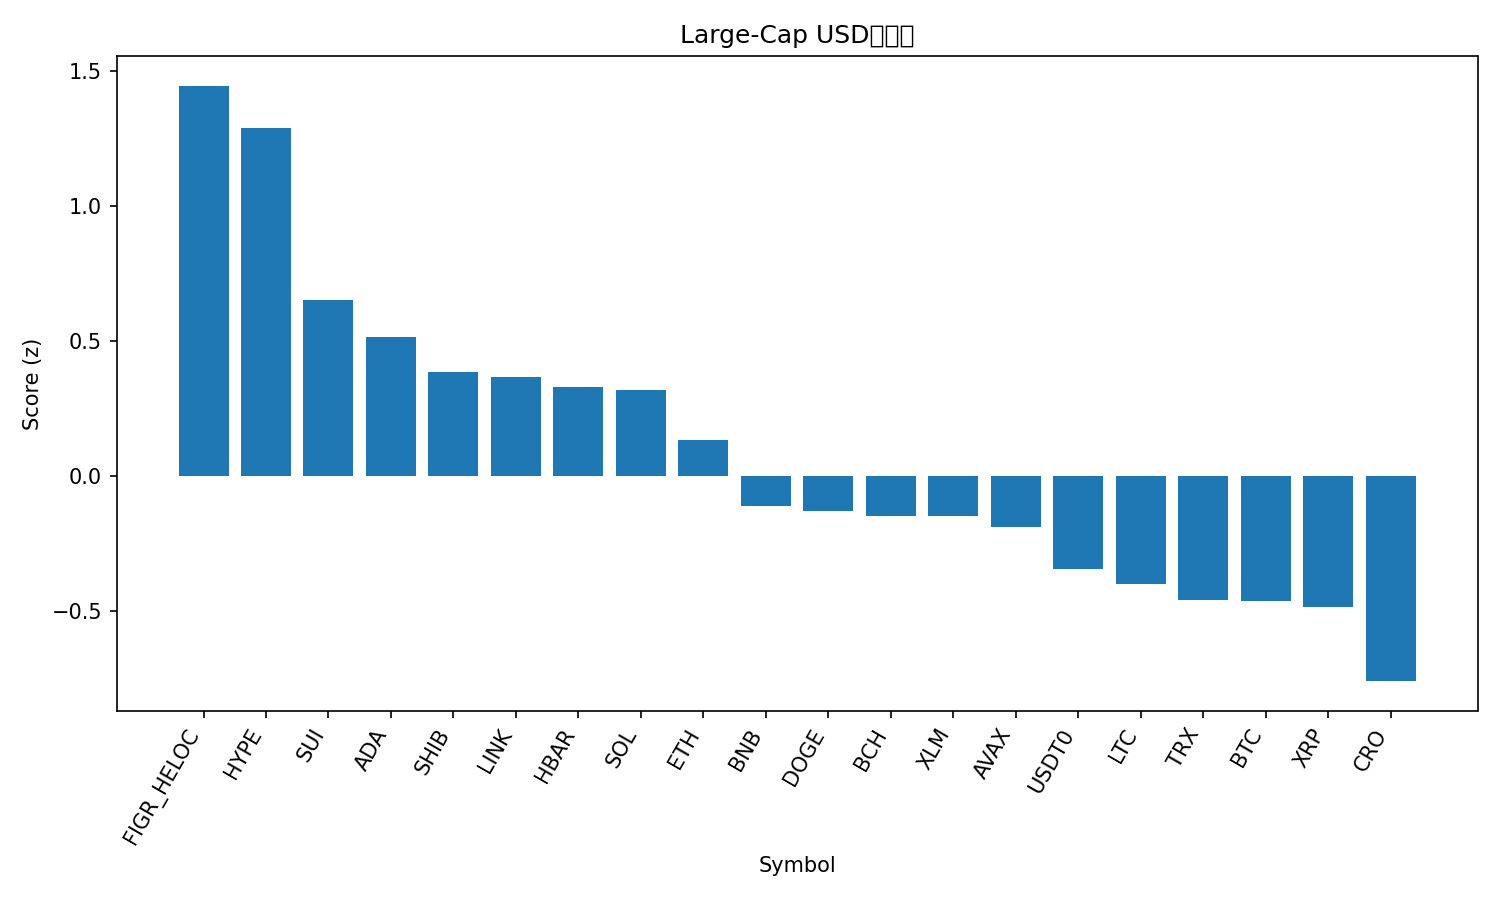

The file beside this chart, header and first rows:
rank, name, symbol, price, pct_1h, pct_24h, pct_7d, pct_1h_vs_btc, pct_24h_vs_btc, pct_7d_vs_btc, market_cap_rank, market_cap, volume_usd, score
1, Figure Heloc, FIGR_HELOC, 0.9985, 2.361, 2.361, 0.08939, 2.27, 1.786, 7.744, 16, 12966409292, 6332460, 1.445
2, Hyperliquid, HYPE, 43.04, 1.697, 7.034, -12.6, 1.606, 6.46, -4.949, 18, 11677917135, 839803486, 1.289
3, Sui, SUI, 3.0, 1.247, 5.769, -18.08, 1.156, 5.194, -10.43, 22, 10893617543, 2532044370, 0.6536
4, Cardano, ADA, 0.7335, 1.097, 5.063, -16.1, 1.006, 4.489, -8.45, 11, 26827771554, 2199982877, 0.5163
5, Shiba Inu, SHIB, 1.128e-05, 0.9043, 4.343, -12.82, 0.8133, 3.769, -5.163, 33, 6646499945, 364887367, 0.387
6, Chainlink, LINK, 20.17, 0.7886, 4.964, -13.91, 0.6976, 4.39, -6.258, 15, 14057306956, 1524559015, 0.3678
7, Hedera, HBAR, 0.1948, 0.9222, 4.414, -15.35, 0.8313, 3.839, -7.699, 27, 8266449732, 454396672, 0.3315
8, Solana, SOL, 208.3, 0.4354, 5.625, -11.49, 0.3444, 5.051, -3.833, 6, 113897702270, 11878253158, 0.3197
9, Ethereum, ETH, 4279, 0.5091, 3.2, -9.006, 0.4181, 2.626, -1.352, 2, 516794073412, 47672362847, 0.1347
10, BNB, BNB, 1284, 0.5342, -1.323, 4.693, 0.4432, -1.898, 12.35, 4, 178589325567, 9130140617, -0.1101
11, Dogecoin, DOGE, 0.2178, 0.4684, 3.959, -18.85, 0.3774, 3.385, -11.19, 9, 32972597157, 4889720329, -0.1279
12, Bitcoin Cash, BCH, 547.9, 0.5331, 1.576, -9.587, 0.4421, 1.001, -1.933, 21, 10921474877, 293959465, -0.1472
13, Stellar, XLM, 0.3537, 0.5858, 2.207, -13.65, 0.4948, 1.632, -5.992, 20, 11325028988, 344291124, -0.1473
14, Avalanche, AVAX, 23.92, 0.4951, 4.178, -22.29, 0.4041, 3.603, -14.64, 23, 10224839654, 1651417969, -0.1889
15, USDT0, USDT0, 1.002, 0.08908, 0.142, 0.1262, -0.0019, -0.4325, 7.78, 31, 7411813426, 658346736, -0.3423
16, Litecoin, LTC, 101.2, 0.6823, 0.4068, -15.66, 0.5914, -0.1677, -8.009, 30, 7731447531, 1274852912, -0.3993
17, TRON, TRX, 0.3241, 0.1257, 0.5559, -6.42, 0.03474, -0.0185, 1.234, 10, 30685841119, 840407434, -0.459
18, Bitcoin, BTC, 115779, 0.09098, 0.5744, -7.654, 0.0, 0.0, 0.0, 1, 2308585745084, 76890702804, -0.4613
19, XRP, XRP, 2.63, -0.1077, 2.816, -13.11, -0.1987, 2.241, -5.454, 5, 157711928248, 8817348695, -0.4838
20, Cronos, CRO, 0.1739, 0.2552, 0.3186, -17.88, 0.1642, -0.2558, -10.23, 35, 6077828468, 46232232, -0.7582
21, Mantle, MNT, 2.13, -0.5562, -5.5, -10.41, -0.6472, -6.074, -2.76, 32, 6940162265, 793964766, -1.88
